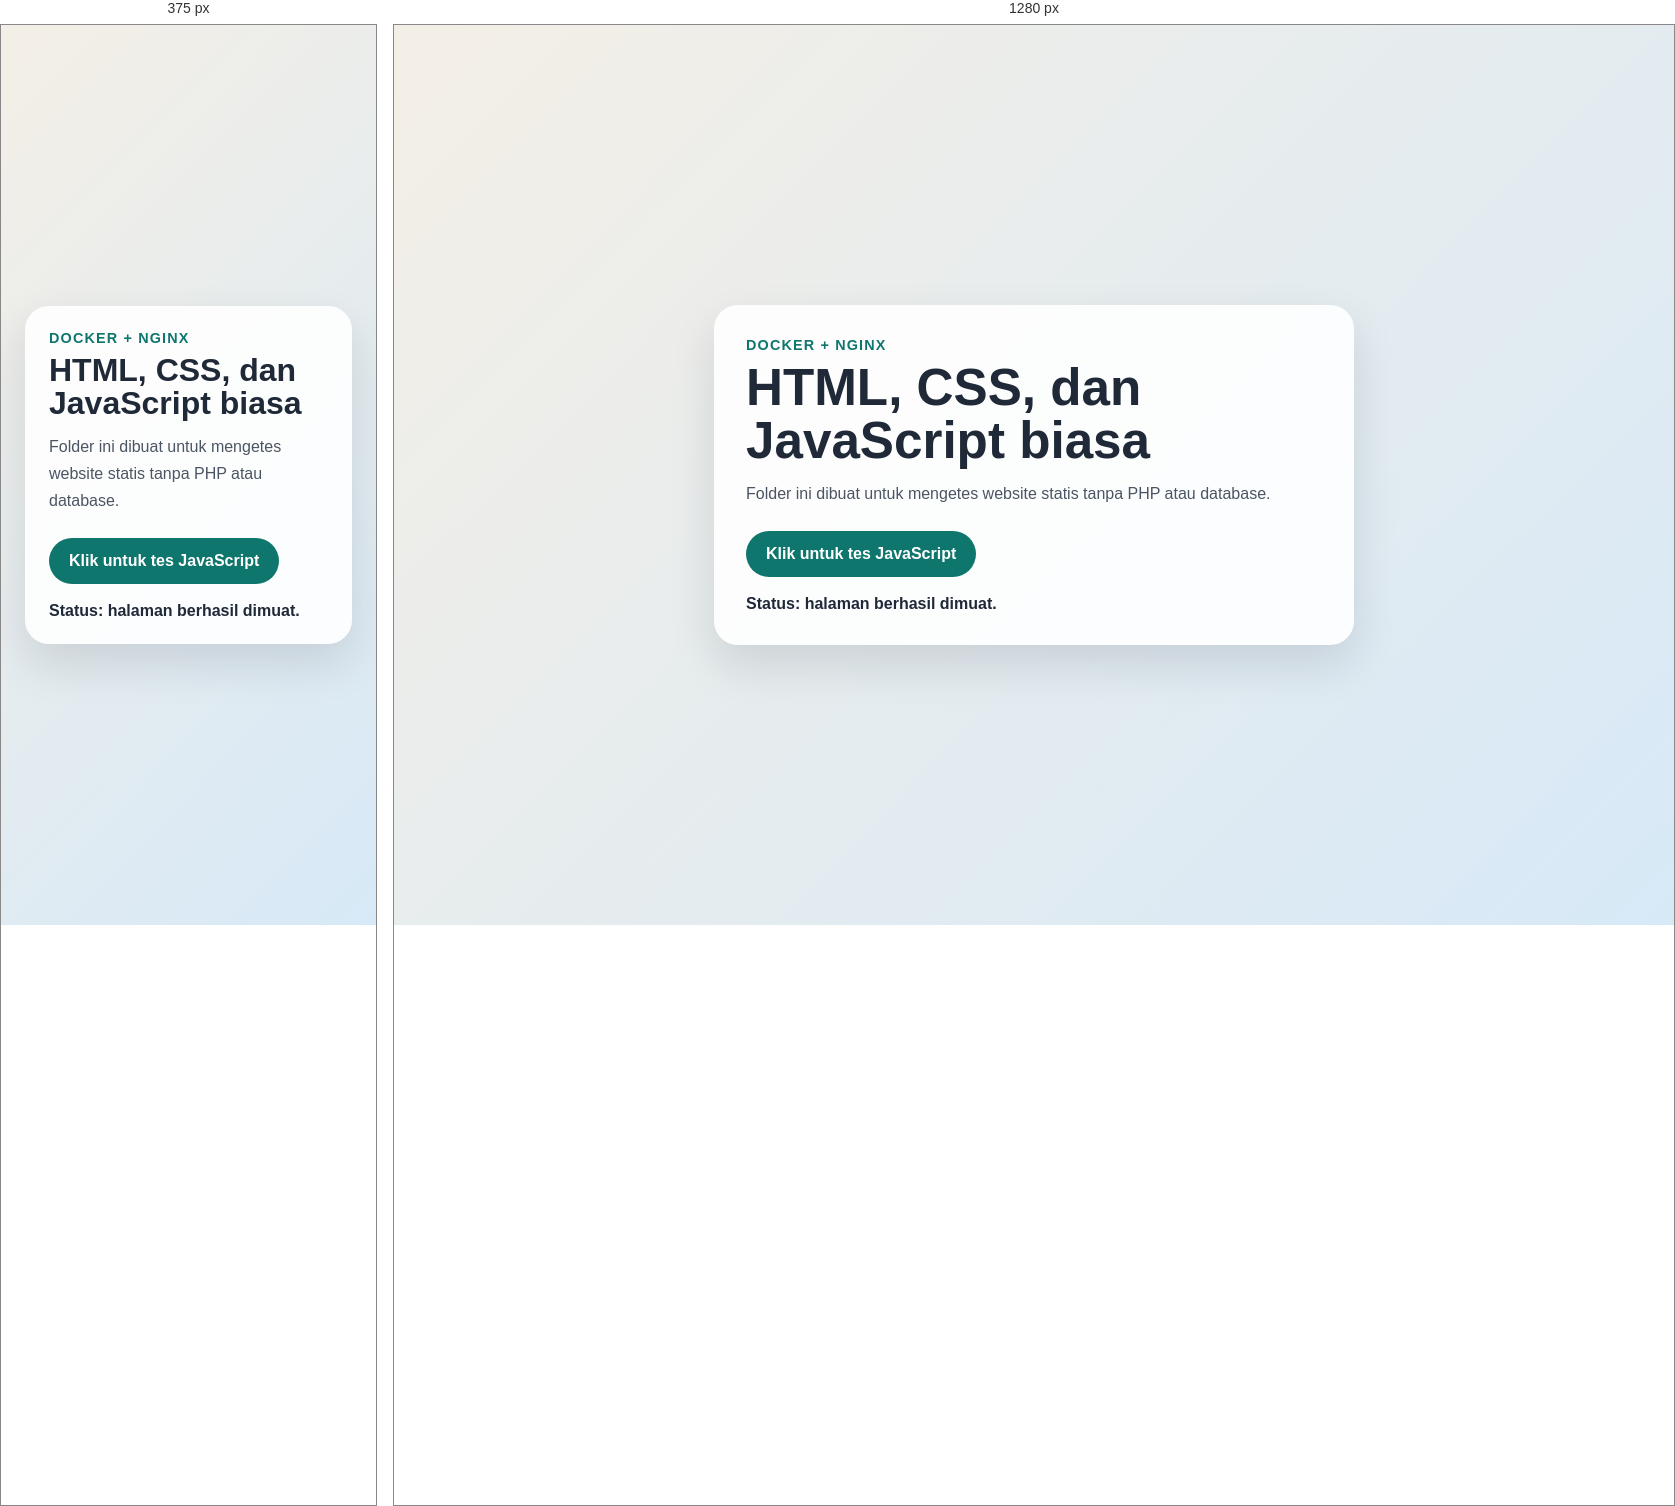
Rendered at 375 px and 1280 px, left to right.

<!-- file: index.html -->
<!DOCTYPE html>
<html lang="id">
<head>
    <meta charset="UTF-8">
    <meta name="viewport" content="width=device-width, initial-scale=1.0">
    <title>Static HTML Test</title>
    <link rel="stylesheet" href="css/style.css">
</head>
<body>
    <main class="hero">
        <section class="card">
            <p class="eyebrow">Docker + Nginx</p>
            <h1>HTML, CSS, dan JavaScript biasa</h1>
            <p class="description">
                Folder ini dibuat untuk mengetes website statis tanpa PHP atau database.
            </p>

            <button id="changeTextButton" type="button">Klik untuk tes JavaScript</button>
            <p id="message">Status: halaman berhasil dimuat.</p>
        </section>
    </main>

    <script src="js/script.js"></script>
</body>
</html>


/* @media block from css/style.css */
@media (max-width: 640px) {
    .card {
        padding: 24px;
    }
}